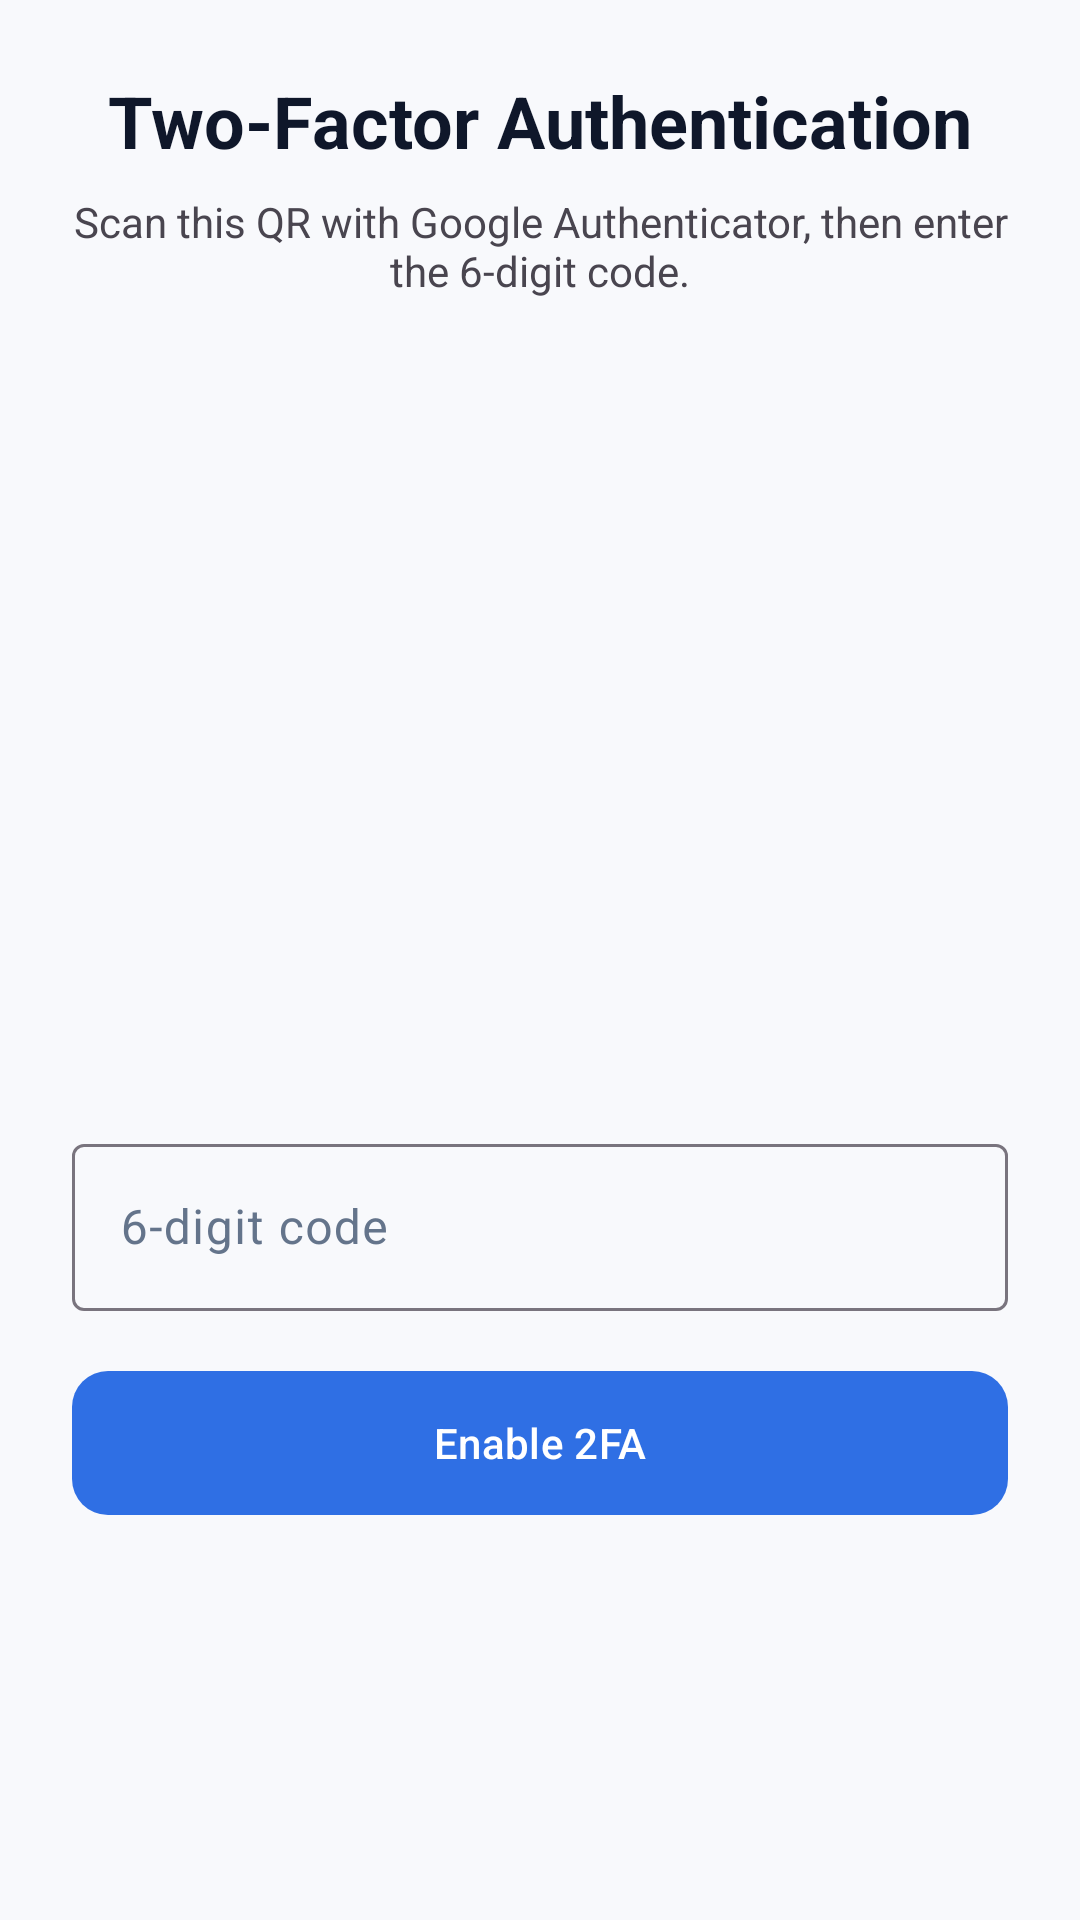

This screen was rendered from an Android layout file. Write that file and the resources it references.
<!-- AndroidManifest.xml: application theme Theme.QRAS -->
<!-- res/layout/activity_totp_setup.xml -->
<?xml version="1.0" encoding="utf-8"?>
<ScrollView xmlns:android="http://schemas.android.com/apk/res/android"
    xmlns:app="http://schemas.android.com/apk/res-auto"
    android:layout_width="match_parent"
    android:layout_height="match_parent"
    android:background="@color/sq_background"
    android:fillViewport="true">

    <LinearLayout
        android:layout_width="match_parent"
        android:layout_height="wrap_content"
        android:gravity="center_horizontal"
        android:orientation="vertical"
        android:padding="24dp">

        <TextView
            android:id="@+id/tvSetupTitle"
            style="@style/TextAppearance.Material3.HeadlineSmall"
            android:layout_width="wrap_content"
            android:layout_height="wrap_content"
            android:text="Two-Factor Authentication"
            android:textStyle="bold" />

        <TextView
            android:id="@+id/tvSetupInfo"
            android:layout_width="wrap_content"
            android:layout_height="wrap_content"
            android:layout_marginTop="8dp"
            android:gravity="center"
            android:text="Scan this QR with Google Authenticator, then enter the 6-digit code." />

        <ImageView
            android:id="@+id/ivTotpQr"
            android:layout_width="220dp"
            android:layout_height="220dp"
            android:layout_marginTop="16dp"
            android:contentDescription="2FA QR" />

        <TextView
            android:id="@+id/tvSecret"
            android:layout_width="wrap_content"
            android:layout_height="wrap_content"
            android:layout_marginTop="8dp"
            android:textIsSelectable="true"
            android:textSize="12sp" />

        <com.google.android.material.textfield.TextInputLayout
            style="@style/Widget.Material3.TextInputLayout.OutlinedBox"
            android:layout_width="match_parent"
            android:layout_height="wrap_content"
            android:layout_marginTop="16dp"
            android:hint="6-digit code">

            <com.google.android.material.textfield.TextInputEditText
                android:id="@+id/etCode"
                android:layout_width="match_parent"
                android:layout_height="wrap_content"
                android:inputType="number"
                android:maxLength="6" />
        </com.google.android.material.textfield.TextInputLayout>

        <com.google.android.material.button.MaterialButton
            android:id="@+id/btnConfirm"
            android:layout_width="match_parent"
            android:layout_height="56dp"
            android:layout_marginTop="16dp"
            android:text="Enable 2FA"
            android:textAllCaps="false"
            app:cornerRadius="12dp" />
    </LinearLayout>
</ScrollView>
<!-- resources referenced by this layout -->
<resources>
  <color name="sq_background">#F8F9FC</color>
  <style name="Theme.QRAS" parent="Base.Theme.QRAS" />
  <style name="Base.Theme.QRAS" parent="Theme.Material3.DayNight.NoActionBar">
          <item name="colorPrimary">@color/smartqra_blue</item>
          <item name="colorOnPrimary">@color/white</item>
          <item name="colorPrimaryContainer">@color/smartqra_blue_container</item>
          <item name="colorOnPrimaryContainer">@color/smartqra_blue_dark</item>
          <item name="colorSecondary">@color/smartqra_blue_light</item>
  
          <item name="android:colorBackground">@color/sq_background</item>
          <item name="colorSurface">@color/sq_surface</item>
          <item name="colorOnSurface">@color/sq_text_primary</item>
          <item name="colorOnBackground">@color/sq_text_primary</item>
          <item name="colorOnSurfaceVariant">@color/sq_text_secondary</item>
  
          <item name="android:textColorPrimary">@color/sq_text_primary</item>
          <item name="android:textColorSecondary">@color/sq_text_secondary</item>
          <item name="android:textColorHint">@color/sq_text_secondary</item>
      </style>
  <color name="smartqra_blue">#2F6FE4</color>
  <color name="white">#FFFFFFFF</color>
  <color name="smartqra_blue_container">#DCE8FD</color>
  <color name="smartqra_blue_dark">#1D5BC9</color>
  <color name="smartqra_blue_light">#5B9BF0</color>
  <color name="sq_surface">#FFFFFF</color>
  <color name="sq_text_primary">#0F172A</color>
  <color name="sq_text_secondary">#64748B</color>
</resources>
